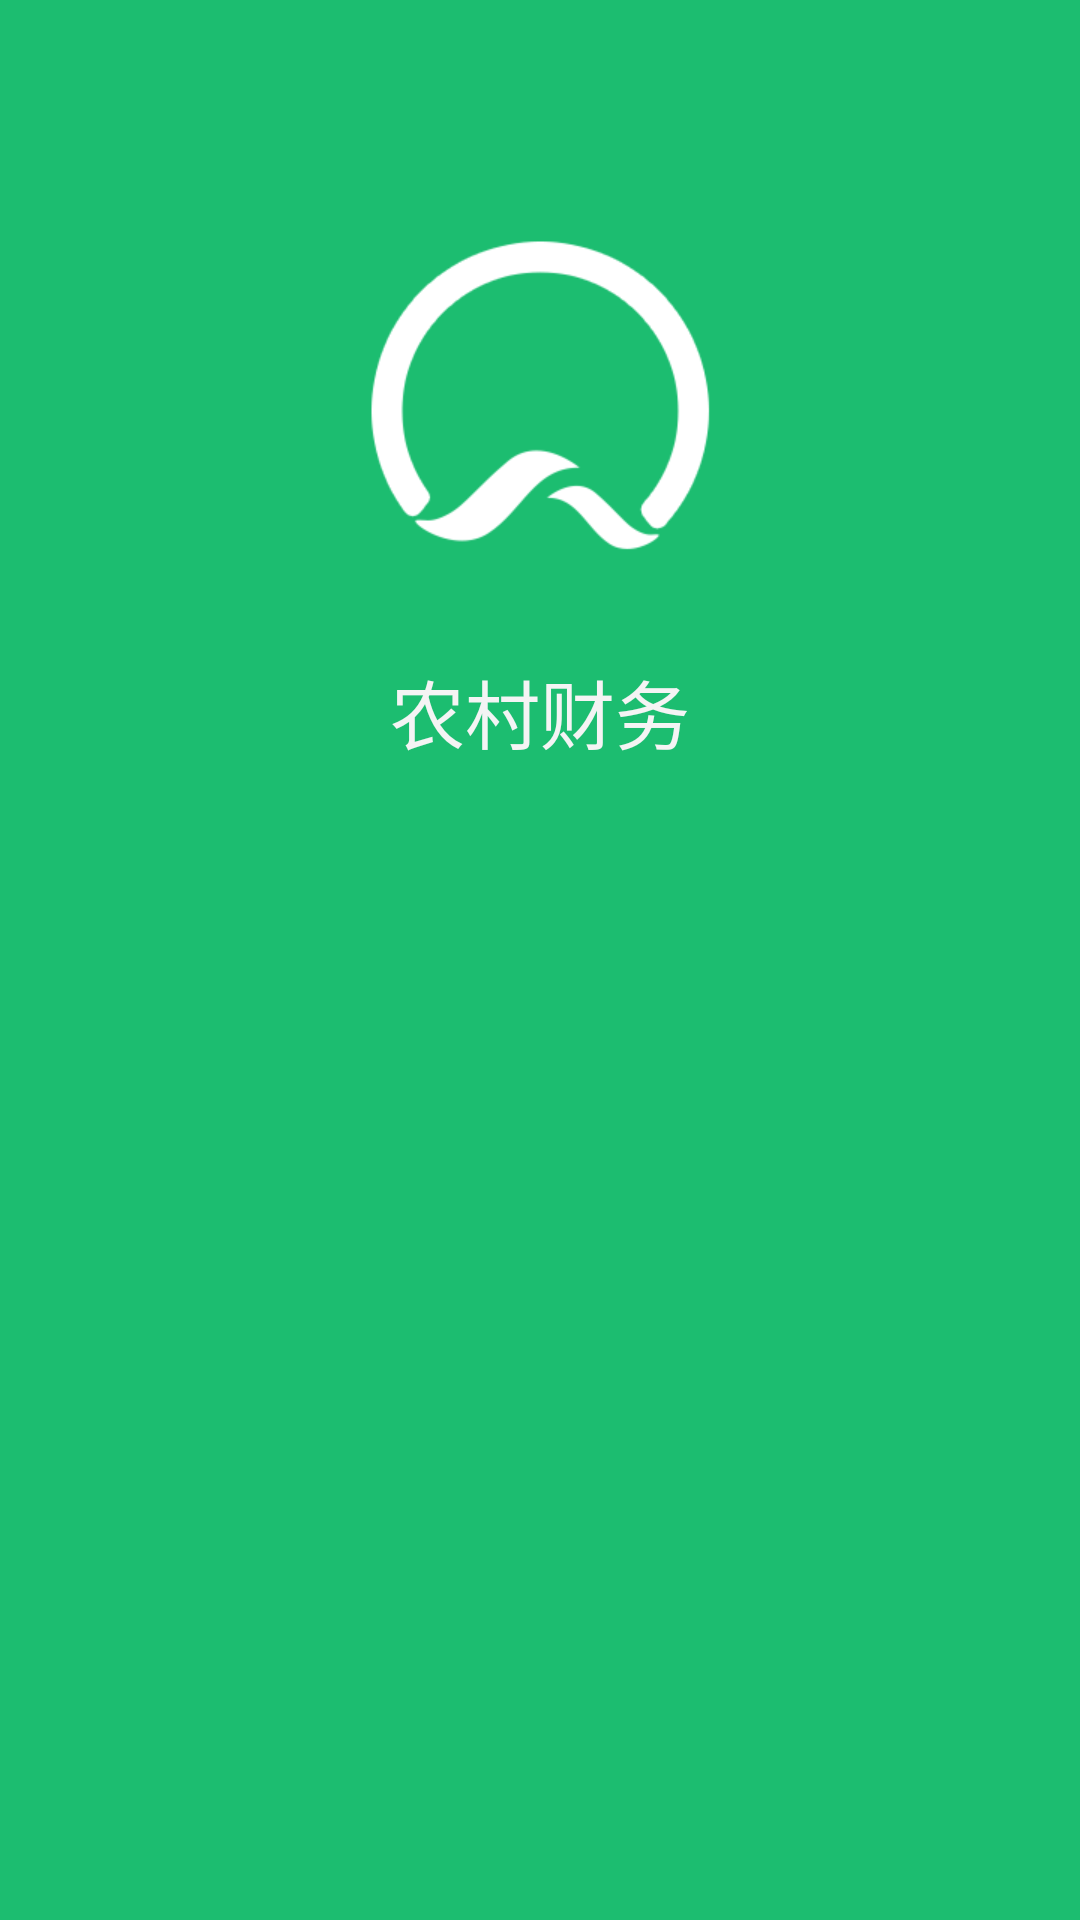

Here is an Android app screen rendered from its layout file. Give the layout XML and the strings, colors and styles it references.
<!-- AndroidManifest.xml: application theme AppTheme3 -->
<!-- res/layout/initial.xml -->
<?xml version="1.0" encoding="utf-8"?>
<RelativeLayout xmlns:android="http://schemas.android.com/apk/res/android"
    android:layout_width="match_parent"
    android:layout_height="match_parent"
    android:orientation="vertical"
    android:background="@drawable/intial_bg" >
    <ImageView
        android:id="@+id/icon"
        android:layout_width="wrap_content"
        android:layout_height="wrap_content" 
        android:src="@drawable/agri_logo"
        android:layout_marginTop="60dp"
        android:layout_centerHorizontal="true"/>
    <TextView
        android:layout_below="@id/icon"
        android:layout_width="wrap_content"
        android:layout_height="wrap_content"
        android:layout_centerHorizontal="true"
        android:text="农村财务"
        android:textSize="25sp"
        android:textColor="@color/white"
        android:layout_marginTop="20dp"
        />


</RelativeLayout>
<!-- resources referenced by this layout -->
<resources>
  <color name="white">#F4F4F4</color>
  <!-- drawable agri_logo: png bitmap (drawable-xhdpi, 24435 bytes) -->
  <!-- drawable intial_bg: png bitmap (drawable-xhdpi, 17240 bytes) -->
  <style name="AppTheme3" parent="android:Theme.Holo.Light.NoActionBar">
          
      </style>
</resources>
